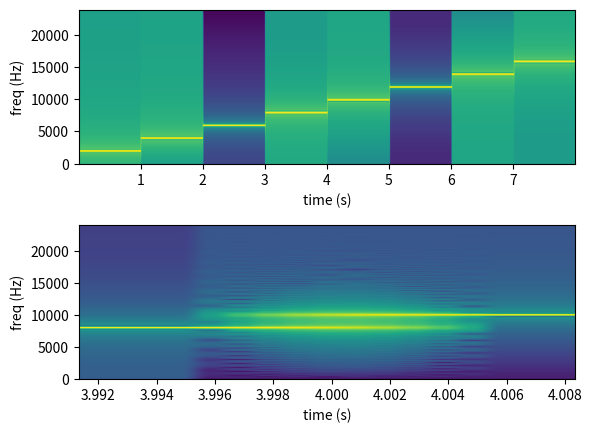

Python code for this plot:
import numpy as np
from matplotlib import mlab, pyplot

#Python 2.x:
#from __future__ import division

Fs = 48000
f = np.arange(1, 9) * 2000
t = np.arange(8 * Fs) / Fs 
x = np.empty(t.shape)
for i in range(8):
    x[i*Fs:(i+1)*Fs] = np.cos(2*np.pi * f[i] * t[i*Fs:(i+1)*Fs])

w = np.hamming(512)
Pxx, freqs, bins = mlab.specgram(x, NFFT=512, Fs=Fs, window=w, 
                                 noverlap=464)

#plot the spectrogram in dB

Pxx_dB = np.log10(Pxx)
pyplot.subplots_adjust(hspace=0.4)

pyplot.subplot(211)
ex1 = bins[0], bins[-1], freqs[0], freqs[-1]
pyplot.imshow(np.flipud(Pxx_dB), extent=ex1)
pyplot.axis('auto')
pyplot.axis(ex1)
pyplot.xlabel('time (s)')
pyplot.ylabel('freq (Hz)')

#zoom in at t=4s to show transient

pyplot.subplot(212)
n1, n2 = int(3.991/8*len(bins)), int(4.009/8*len(bins))
ex2 = bins[n1], bins[n2], freqs[0], freqs[-1]
pyplot.imshow(np.flipud(Pxx_dB[:,n1:n2]), extent=ex2)
pyplot.axis('auto')
pyplot.axis(ex2)
pyplot.xlabel('time (s)')
pyplot.ylabel('freq (Hz)')

pyplot.show()
